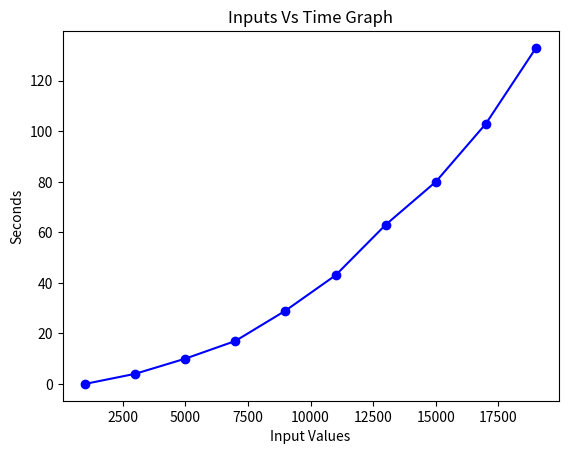

Write Python code to recreate this figure.
import matplotlib.pyplot as plt

values = [
    (1000, 0),
    (3000, 4),
    (5000, 10),
    (7000,17),
    (9000, 29),
    (11000, 43),
    (13000,63),
    (15000,80),
    (17000,103),
    (19000,133)

]

x_values, y_values = zip(*values)

plt.plot(x_values, y_values, marker='o', linestyle='-', color='b')

plt.xlabel('Input Values')
plt.ylabel('Seconds')
plt.title('Inputs Vs Time Graph')

plt.show()
